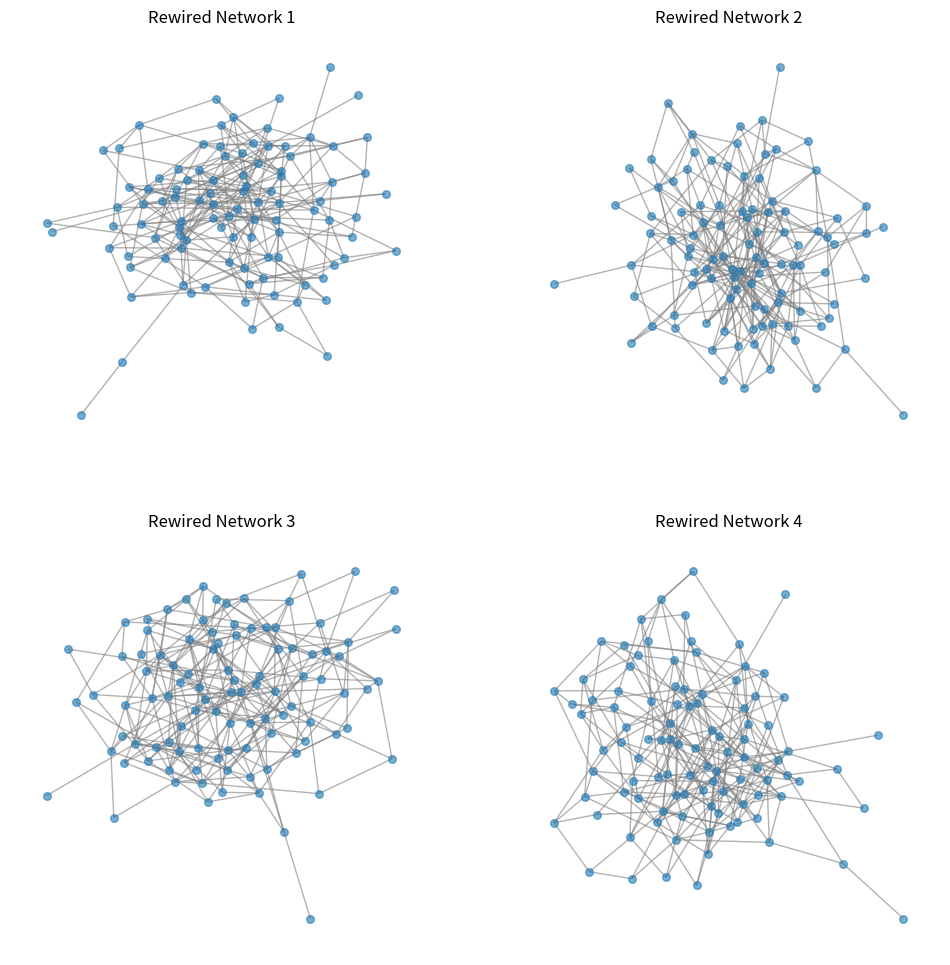

Python code for this plot:
import random

import matplotlib.pyplot as plt
import networkx as nx
import numpy as np


def rewire_graph(G, p=0.1):
    """
    Randomly rewires the edges of a graph with a given probability.
    
    :param G: Input graph
    :param p: Probability of edge rewiring
    :return: Modified graph with rewired edges
    """
    G_rewired = G.copy()
    edges = list(G_rewired.edges())
    nodes = list(G_rewired.nodes())

    for u, v in edges:
        if random.random() < p:  # Probability of edge rewiring
            G_rewired.remove_edge(u, v)
            new_v = random.choice(nodes)
            while new_v == u or G_rewired.has_edge(u, new_v):
                new_v = random.choice(nodes)
            G_rewired.add_edge(u, new_v)

    return G_rewired

# Generate an initial random graph
G_random_degree = nx.erdos_renyi_graph(100, 0.05)

# Create and visualize 4 rewired networks using the rewiring technique
rewired_graphs = [rewire_graph(G_random_degree, p=0.1) for _ in range(4)]

fig, axes = plt.subplots(2, 2, figsize=(12, 12))
axes = axes.flatten()
for i, G_rewired in enumerate(rewired_graphs):
    ax = axes[i]
    nx.draw(G_rewired, node_size=30, edge_color="gray", alpha=0.6, ax=ax)
    ax.set_title(f"Rewired Network {i+1}")

plt.show()
